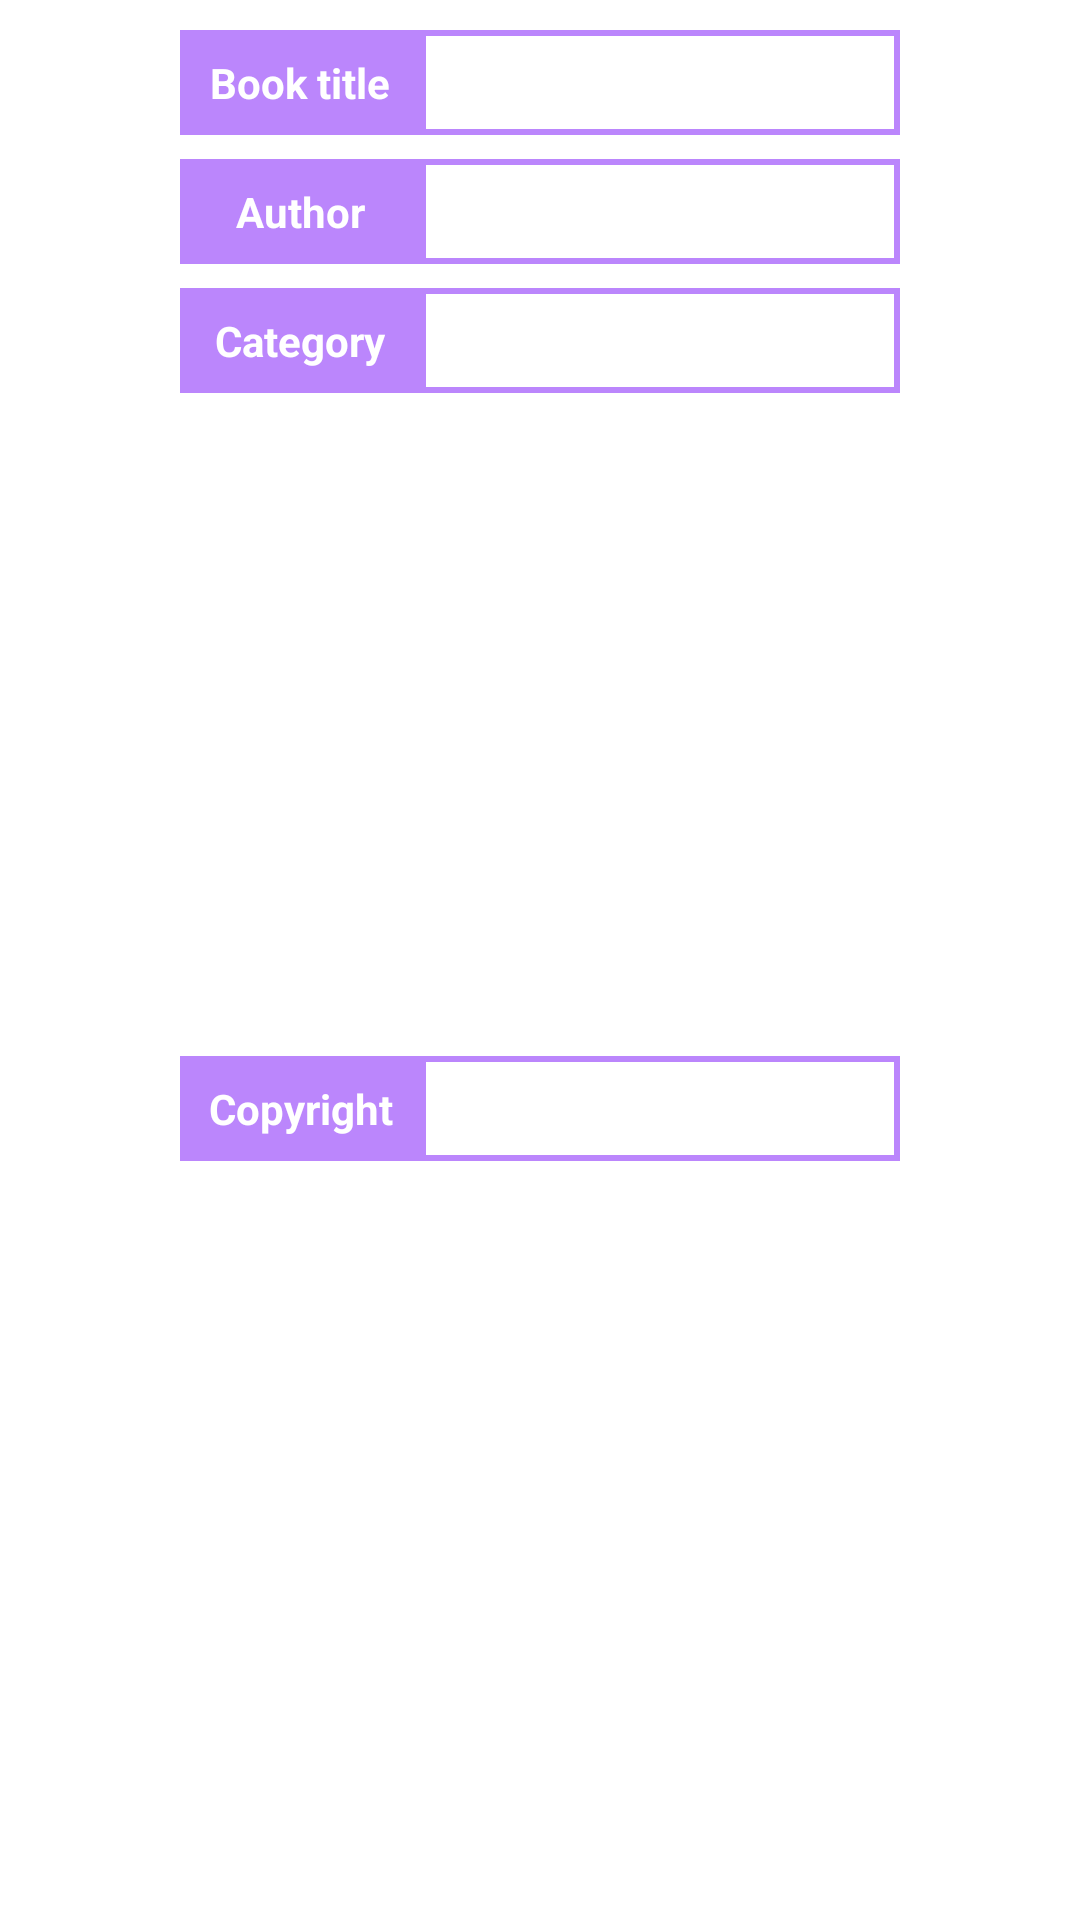

Write the Android layout XML for this screen, with the resource values it uses.
<!-- AndroidManifest.xml: application theme Theme.SimpleCatalogue -->
<!-- res/layout/recycler_book.xml -->
<?xml version="1.0" encoding="utf-8"?>
<androidx.constraintlayout.widget.ConstraintLayout xmlns:android="http://schemas.android.com/apk/res/android"
    xmlns:app="http://schemas.android.com/apk/res-auto"
    android:layout_width="match_parent"
    android:layout_height="wrap_content">


    <TextView
        android:id="@+id/bookTitle"
        android:layout_width="80dp"
        android:layout_height="0dp"
        android:layout_marginStart="60dp"
        android:background="@color/purple_200"
        android:gravity="center"
        android:text="@string/book_title"
        android:textColor="@color/white"
        android:textStyle="bold"
        app:layout_constraintBottom_toBottomOf="@+id/bookTitleText"
        app:layout_constraintStart_toStartOf="parent"
        app:layout_constraintTop_toTopOf="@+id/bookTitleText" />

    <TextView
        android:id="@+id/bookTitleText"
        android:layout_width="0dp"
        android:layout_height="wrap_content"
        android:minHeight="35dp"
        android:layout_marginTop="10dp"
        android:layout_marginEnd="60dp"
        android:background="@drawable/border_purple"
        android:gravity="center_vertical"
        android:paddingStart="10dp"
        android:textColor="@color/black"
        android:paddingEnd="10dp"
        android:textStyle="bold"
        app:layout_constraintEnd_toEndOf="parent"
        app:layout_constraintStart_toEndOf="@+id/bookTitle"
        app:layout_constraintTop_toTopOf="parent" />

    <TextView
        android:id="@+id/bookAuthor"
        android:layout_width="80dp"
        android:layout_height="0dp"
        android:layout_marginStart="60dp"
        android:background="@color/purple_200"
        android:gravity="center"
        android:text="@string/author"
        android:textColor="@color/white"
        android:textStyle="bold"
        app:layout_constraintBottom_toBottomOf="@+id/bookAuthorText"
        app:layout_constraintStart_toStartOf="parent"
        app:layout_constraintTop_toTopOf="@+id/bookAuthorText" />

    <TextView
        android:id="@+id/bookAuthorText"
        android:layout_width="0dp"
        android:layout_height="wrap_content"
        android:minHeight="35dp"
        android:layout_marginTop="8dp"
        android:layout_marginEnd="60dp"
        android:background="@drawable/border_purple"
        android:gravity="center_vertical"
        android:paddingStart="10dp"
        android:textColor="@color/black"
        android:paddingEnd="10dp"
        app:layout_constraintEnd_toEndOf="parent"
        app:layout_constraintStart_toEndOf="@+id/bookAuthor"
        app:layout_constraintTop_toBottomOf="@+id/bookTitleText" />

    <TextView
        android:id="@+id/bookCategory"
        android:layout_width="80dp"
        android:layout_height="0dp"
        android:layout_marginStart="60dp"
        android:background="@color/purple_200"
        android:gravity="center"
        android:text="@string/category"
        android:textColor="@color/white"
        android:textStyle="bold"
        app:layout_constraintBottom_toBottomOf="@+id/bookCategoryText"
        app:layout_constraintStart_toStartOf="parent"
        app:layout_constraintTop_toTopOf="@+id/bookCategoryText" />

    <TextView
        android:id="@+id/bookCategoryText"
        android:layout_width="0dp"
        android:layout_height="wrap_content"
        android:minHeight="35dp"
        android:layout_marginTop="8dp"
        android:layout_marginEnd="60dp"
        android:background="@drawable/border_purple"
        android:gravity="center_vertical"
        android:paddingStart="10dp"
        android:textColor="@color/black"
        android:paddingEnd="10dp"
        app:layout_constraintEnd_toEndOf="parent"
        app:layout_constraintStart_toEndOf="@+id/bookCategory"
        app:layout_constraintTop_toBottomOf="@+id/bookAuthorText" />

    <TextView
        android:id="@+id/bookCopyright"
        android:layout_width="80dp"
        android:layout_height="0dp"
        android:layout_marginStart="60dp"
        android:background="@color/purple_200"
        android:gravity="center"
        android:text="@string/copyright"
        android:textColor="@color/white"
        android:textStyle="bold"
        app:layout_constraintBottom_toBottomOf="@+id/bookCopyrightText"
        app:layout_constraintStart_toStartOf="parent"
        app:layout_constraintTop_toTopOf="@+id/bookCopyrightText" />

    <TextView
        android:id="@+id/bookCopyrightText"
        android:layout_width="0dp"
        android:layout_height="wrap_content"
        android:layout_marginTop="8dp"
        android:layout_marginEnd="60dp"
        android:layout_marginBottom="40dp"
        android:background="@drawable/border_purple"
        android:gravity="center_vertical"
        android:minHeight="35dp"
        android:paddingStart="10dp"
        android:paddingEnd="10dp"
        android:textColor="@color/black"
        app:layout_constraintBottom_toBottomOf="parent"
        app:layout_constraintEnd_toEndOf="parent"
        app:layout_constraintStart_toEndOf="@+id/bookCopyright"
        app:layout_constraintTop_toBottomOf="@+id/bookCategoryText" />

</androidx.constraintlayout.widget.ConstraintLayout>
<!-- resources referenced by this layout -->
<resources>
  <color name="black">#FF000000</color>
  <color name="purple_200">#FFBB86FC</color>
  <color name="white">#FFFFFFFF</color>
  <!-- drawable border_purple (drawable) -->
  <?xml version="1.0" encoding="utf-8"?>
  <shape xmlns:android="http://schemas.android.com/apk/res/android"
      android:shape="rectangle" >
  
      
      <solid
          android:color="@color/white" >
      </solid>
  
      
      <stroke
          android:width="2dp"
          android:color="@color/purple_200" >
      </stroke>
  
      
  
  
  </shape>
  <string name="author">Author</string>
  <string name="book_title">Book title</string>
  <string name="category">Category</string>
  <string name="copyright">Copyright</string>
  <style name="Theme.SimpleCatalogue" parent="Theme.MaterialComponents.Light.DarkActionBar">
          
          <item name="colorPrimary">@color/purple_500</item>
          <item name="colorPrimaryVariant">@color/purple_700</item>
          <item name="colorOnPrimary">@color/white</item>
          
          <item name="colorSecondary">@color/teal_200</item>
          <item name="colorSecondaryVariant">@color/teal_700</item>
          <item name="colorOnSecondary">@color/black</item>
          
          <item name="android:statusBarColor">?attr/colorPrimaryVariant</item>
          
      </style>
  <color name="purple_500">#FF6200EE</color>
  <color name="purple_700">#FF3700B3</color>
  <color name="teal_200">#FF03DAC5</color>
  <color name="teal_700">#FF018786</color>
</resources>
